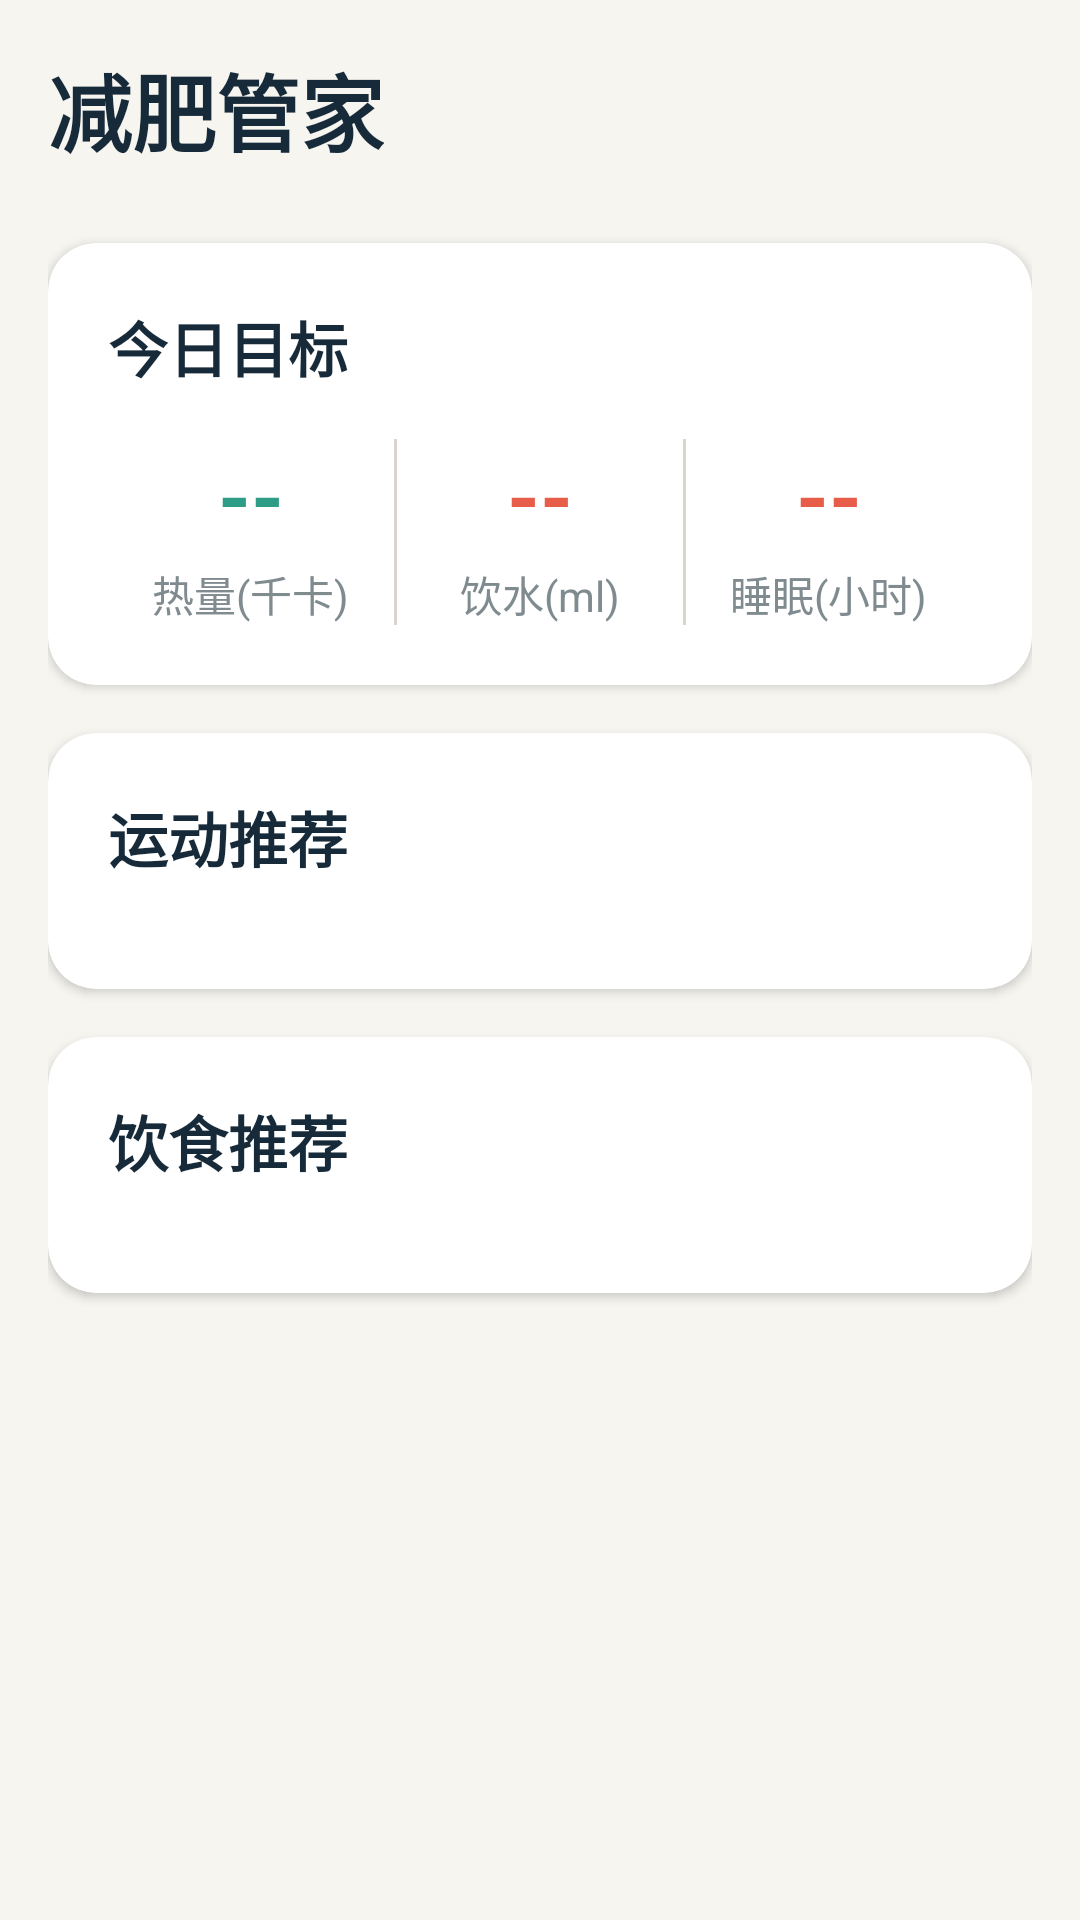

Write the Android layout XML for this screen, with the resource values it uses.
<!-- AndroidManifest.xml: application theme Theme.WeightLossBetting -->
<!-- res/layout/fragment_coach.xml -->
<?xml version="1.0" encoding="utf-8"?>
<androidx.core.widget.NestedScrollView xmlns:android="http://schemas.android.com/apk/res/android"
    xmlns:app="http://schemas.android.com/apk/res-auto"
    android:layout_width="match_parent"
    android:layout_height="match_parent"
    android:fillViewport="true"
    android:background="@color/brand_background">

    <LinearLayout
        android:layout_width="match_parent"
        android:layout_height="wrap_content"
        android:orientation="vertical"
        android:paddingStart="16dp"
        android:paddingEnd="16dp"
        android:paddingTop="16dp"
        android:paddingBottom="80dp">

        <TextView
            android:layout_width="wrap_content"
            android:layout_height="wrap_content"
            android:text="减肥管家"
            android:textSize="28sp"
            android:textStyle="bold"
            android:textColor="@color/brand_text"
            android:layout_marginBottom="24dp" />

        
        <androidx.cardview.widget.CardView
            android:layout_width="match_parent"
            android:layout_height="wrap_content"
            android:layout_marginBottom="16dp"
            app:cardCornerRadius="16dp"
            app:cardElevation="2dp"
            app:cardBackgroundColor="@color/brand_surface">

            <LinearLayout
                android:layout_width="match_parent"
                android:layout_height="wrap_content"
                android:orientation="vertical"
                android:padding="20dp">

                <TextView
                    android:layout_width="wrap_content"
                    android:layout_height="wrap_content"
                    android:text="今日目标"
                    android:textSize="20sp"
                    android:textStyle="bold"
                    android:textColor="@color/brand_text"
                    android:layout_marginBottom="16dp" />

                <LinearLayout
                    android:layout_width="match_parent"
                    android:layout_height="wrap_content"
                    android:orientation="horizontal">

                    <LinearLayout
                        android:layout_width="0dp"
                        android:layout_height="wrap_content"
                        android:layout_weight="1"
                        android:orientation="vertical"
                        android:gravity="center">

                        <TextView
                            android:id="@+id/tvCalories"
                            android:layout_width="wrap_content"
                            android:layout_height="wrap_content"
                            android:text="--"
                            android:textSize="28sp"
                            android:textStyle="bold"
                            android:textColor="@color/brand_accent" />

                        <TextView
                            android:layout_width="wrap_content"
                            android:layout_height="wrap_content"
                            android:text="热量(千卡)"
                            android:textSize="14sp"
                            android:textColor="@color/brand_text_tertiary"
                            android:layout_marginTop="4dp" />

                    </LinearLayout>

                    <View
                        android:layout_width="1dp"
                        android:layout_height="match_parent"
                        android:background="@color/brand_border" />

                    <LinearLayout
                        android:layout_width="0dp"
                        android:layout_height="wrap_content"
                        android:layout_weight="1"
                        android:orientation="vertical"
                        android:gravity="center">

                        <TextView
                            android:id="@+id/tvWater"
                            android:layout_width="wrap_content"
                            android:layout_height="wrap_content"
                            android:text="--"
                            android:textSize="28sp"
                            android:textStyle="bold"
                            android:textColor="@color/brand_primary" />

                        <TextView
                            android:layout_width="wrap_content"
                            android:layout_height="wrap_content"
                            android:text="饮水(ml)"
                            android:textSize="14sp"
                            android:textColor="@color/brand_text_tertiary"
                            android:layout_marginTop="4dp" />

                    </LinearLayout>

                    <View
                        android:layout_width="1dp"
                        android:layout_height="match_parent"
                        android:background="@color/brand_border" />

                    <LinearLayout
                        android:layout_width="0dp"
                        android:layout_height="wrap_content"
                        android:layout_weight="1"
                        android:orientation="vertical"
                        android:gravity="center">

                        <TextView
                            android:id="@+id/tvSleep"
                            android:layout_width="wrap_content"
                            android:layout_height="wrap_content"
                            android:text="--"
                            android:textSize="28sp"
                            android:textStyle="bold"
                            android:textColor="@color/brand_primary" />

                        <TextView
                            android:layout_width="wrap_content"
                            android:layout_height="wrap_content"
                            android:text="睡眠(小时)"
                            android:textSize="14sp"
                            android:textColor="@color/brand_text_tertiary"
                            android:layout_marginTop="4dp" />

                    </LinearLayout>

                </LinearLayout>

            </LinearLayout>

        </androidx.cardview.widget.CardView>

        
        <androidx.cardview.widget.CardView
            android:layout_width="match_parent"
            android:layout_height="wrap_content"
            android:layout_marginBottom="16dp"
            app:cardCornerRadius="16dp"
            app:cardElevation="2dp"
            app:cardBackgroundColor="@color/brand_surface">

            <LinearLayout
                android:layout_width="match_parent"
                android:layout_height="wrap_content"
                android:orientation="vertical"
                android:padding="20dp">

                <TextView
                    android:layout_width="wrap_content"
                    android:layout_height="wrap_content"
                    android:text="运动推荐"
                    android:textSize="20sp"
                    android:textStyle="bold"
                    android:textColor="@color/brand_text"
                    android:layout_marginBottom="16dp" />

                <LinearLayout
                    android:id="@+id/llExerciseRecommendations"
                    android:layout_width="match_parent"
                    android:layout_height="wrap_content"
                    android:orientation="vertical" />

            </LinearLayout>

        </androidx.cardview.widget.CardView>

        
        <androidx.cardview.widget.CardView
            android:layout_width="match_parent"
            android:layout_height="wrap_content"
            android:layout_marginBottom="16dp"
            app:cardCornerRadius="16dp"
            app:cardElevation="2dp"
            app:cardBackgroundColor="@color/brand_surface">

            <LinearLayout
                android:layout_width="match_parent"
                android:layout_height="wrap_content"
                android:orientation="vertical"
                android:padding="20dp">

                <TextView
                    android:layout_width="wrap_content"
                    android:layout_height="wrap_content"
                    android:text="饮食推荐"
                    android:textSize="20sp"
                    android:textStyle="bold"
                    android:textColor="@color/brand_text"
                    android:layout_marginBottom="16dp" />

                <LinearLayout
                    android:id="@+id/llDietRecommendations"
                    android:layout_width="match_parent"
                    android:layout_height="wrap_content"
                    android:orientation="vertical" />

            </LinearLayout>

        </androidx.cardview.widget.CardView>

        
        <androidx.cardview.widget.CardView
            android:layout_width="match_parent"
            android:layout_height="wrap_content"
            android:layout_marginBottom="16dp"
            app:cardCornerRadius="16dp"
            app:cardElevation="2dp"
            app:cardBackgroundColor="@color/brand_surface"
            android:visibility="gone"
            android:id="@+id/cvTips">

            <LinearLayout
                android:layout_width="match_parent"
                android:layout_height="wrap_content"
                android:orientation="vertical"
                android:padding="20dp">

                <TextView
                    android:layout_width="wrap_content"
                    android:layout_height="wrap_content"
                    android:text="综合建议"
                    android:textSize="20sp"
                    android:textStyle="bold"
                    android:textColor="@color/brand_text"
                    android:layout_marginBottom="16dp" />

                <TextView
                    android:id="@+id/tvTips"
                    android:layout_width="match_parent"
                    android:layout_height="wrap_content"
                    android:textSize="16sp"
                    android:textColor="@color/brand_text_secondary" />

            </LinearLayout>

        </androidx.cardview.widget.CardView>

        
        <ProgressBar
            android:id="@+id/progressBar"
            android:layout_width="wrap_content"
            android:layout_height="wrap_content"
            android:layout_gravity="center"
            android:visibility="gone" />

        
        <TextView
            android:id="@+id/tvEmptyMessage"
            android:layout_width="match_parent"
            android:layout_height="wrap_content"
            android:gravity="center"
            android:text="暂无推荐数据"
            android:textSize="16sp"
            android:textColor="@color/brand_text_tertiary"
            android:padding="32dp"
            android:visibility="gone" />

    </LinearLayout>

</androidx.core.widget.NestedScrollView>
<!-- resources referenced by this layout -->
<resources>
  <color name="brand_accent">#FF2E9D87</color>
  <color name="brand_background">#FFF7F5F0</color>
  <color name="brand_border">#FFD9D5CC</color>
  <color name="brand_primary">#FFE85D4A</color>
  <color name="brand_surface">#FFFFFFFF</color>
  <color name="brand_text">#FF172A3A</color>
  <color name="brand_text_secondary">#FF52616B</color>
  <color name="brand_text_tertiary">#FF808B90</color>
  <style name="Theme.WeightLossBetting" parent="Theme.MaterialComponents.Light.NoActionBar">
          <item name="colorPrimary">@color/brand_primary</item>
          <item name="colorPrimaryDark">@color/brand_primary_dark</item>
          <item name="colorAccent">@color/brand_accent</item>
          <item name="android:statusBarColor">@color/brand_primary_dark</item>
          <item name="android:navigationBarColor">@color/brand_background</item>
          <item name="android:windowLightStatusBar">false</item>
          <item name="android:windowLightNavigationBar">true</item>
          
          
          <item name="XUIThemeStyle">@style/XUITheme.Phone</item>
      </style>
  <color name="brand_primary_dark">#FFB94235</color>
</resources>
